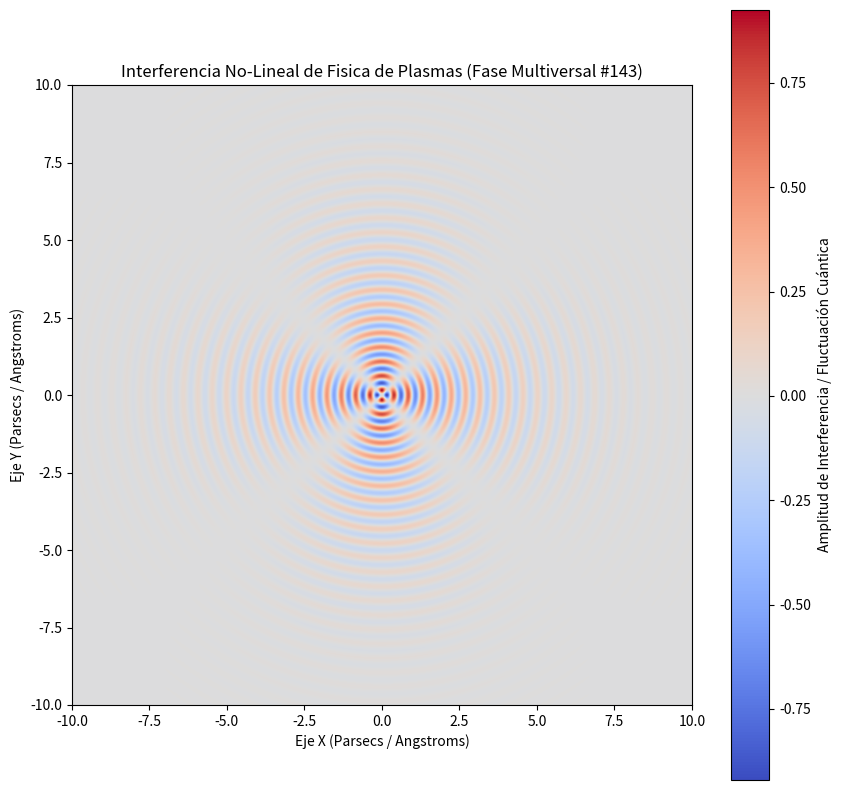

Generate this figure with matplotlib:
%matplotlib inline
# Simulación Multiversal: Fisica de Plasmas - Variante 143
import numpy as np
import matplotlib.pyplot as plt

# Parámetros Físicos No-Lineales
omega_1 = 13.554
omega_2 = 1.978
lambda_decay = 0.428
phase_shift = 2.559

x = np.linspace(-10, 10, 800)
y = np.linspace(-10, 10, 800)
X, Y = np.meshgrid(x, y)

# Dinámica de Fluidos / Campos Tensor-Escalares (Fase Multiversal)
R = np.sqrt(X**2 + Y**2) + 1e-5
Z = (np.sin(omega_1 * R + phase_shift) * np.cos(omega_2 * np.arctan2(Y, X))) * np.exp(-lambda_decay * R)

plt.figure(figsize=(10, 10))
plt.imshow(Z, cmap='coolwarm', extent=[-10, 10, -10, 10], origin='lower')
plt.colorbar(label='Amplitud de Interferencia / Fluctuación Cuántica')
plt.title(r'Interferencia No-Lineal de Fisica de Plasmas (Fase Multiversal #143)')
plt.xlabel('Eje X (Parsecs / Angstroms)')
plt.ylabel('Eje Y (Parsecs / Angstroms)')
plt.show()
